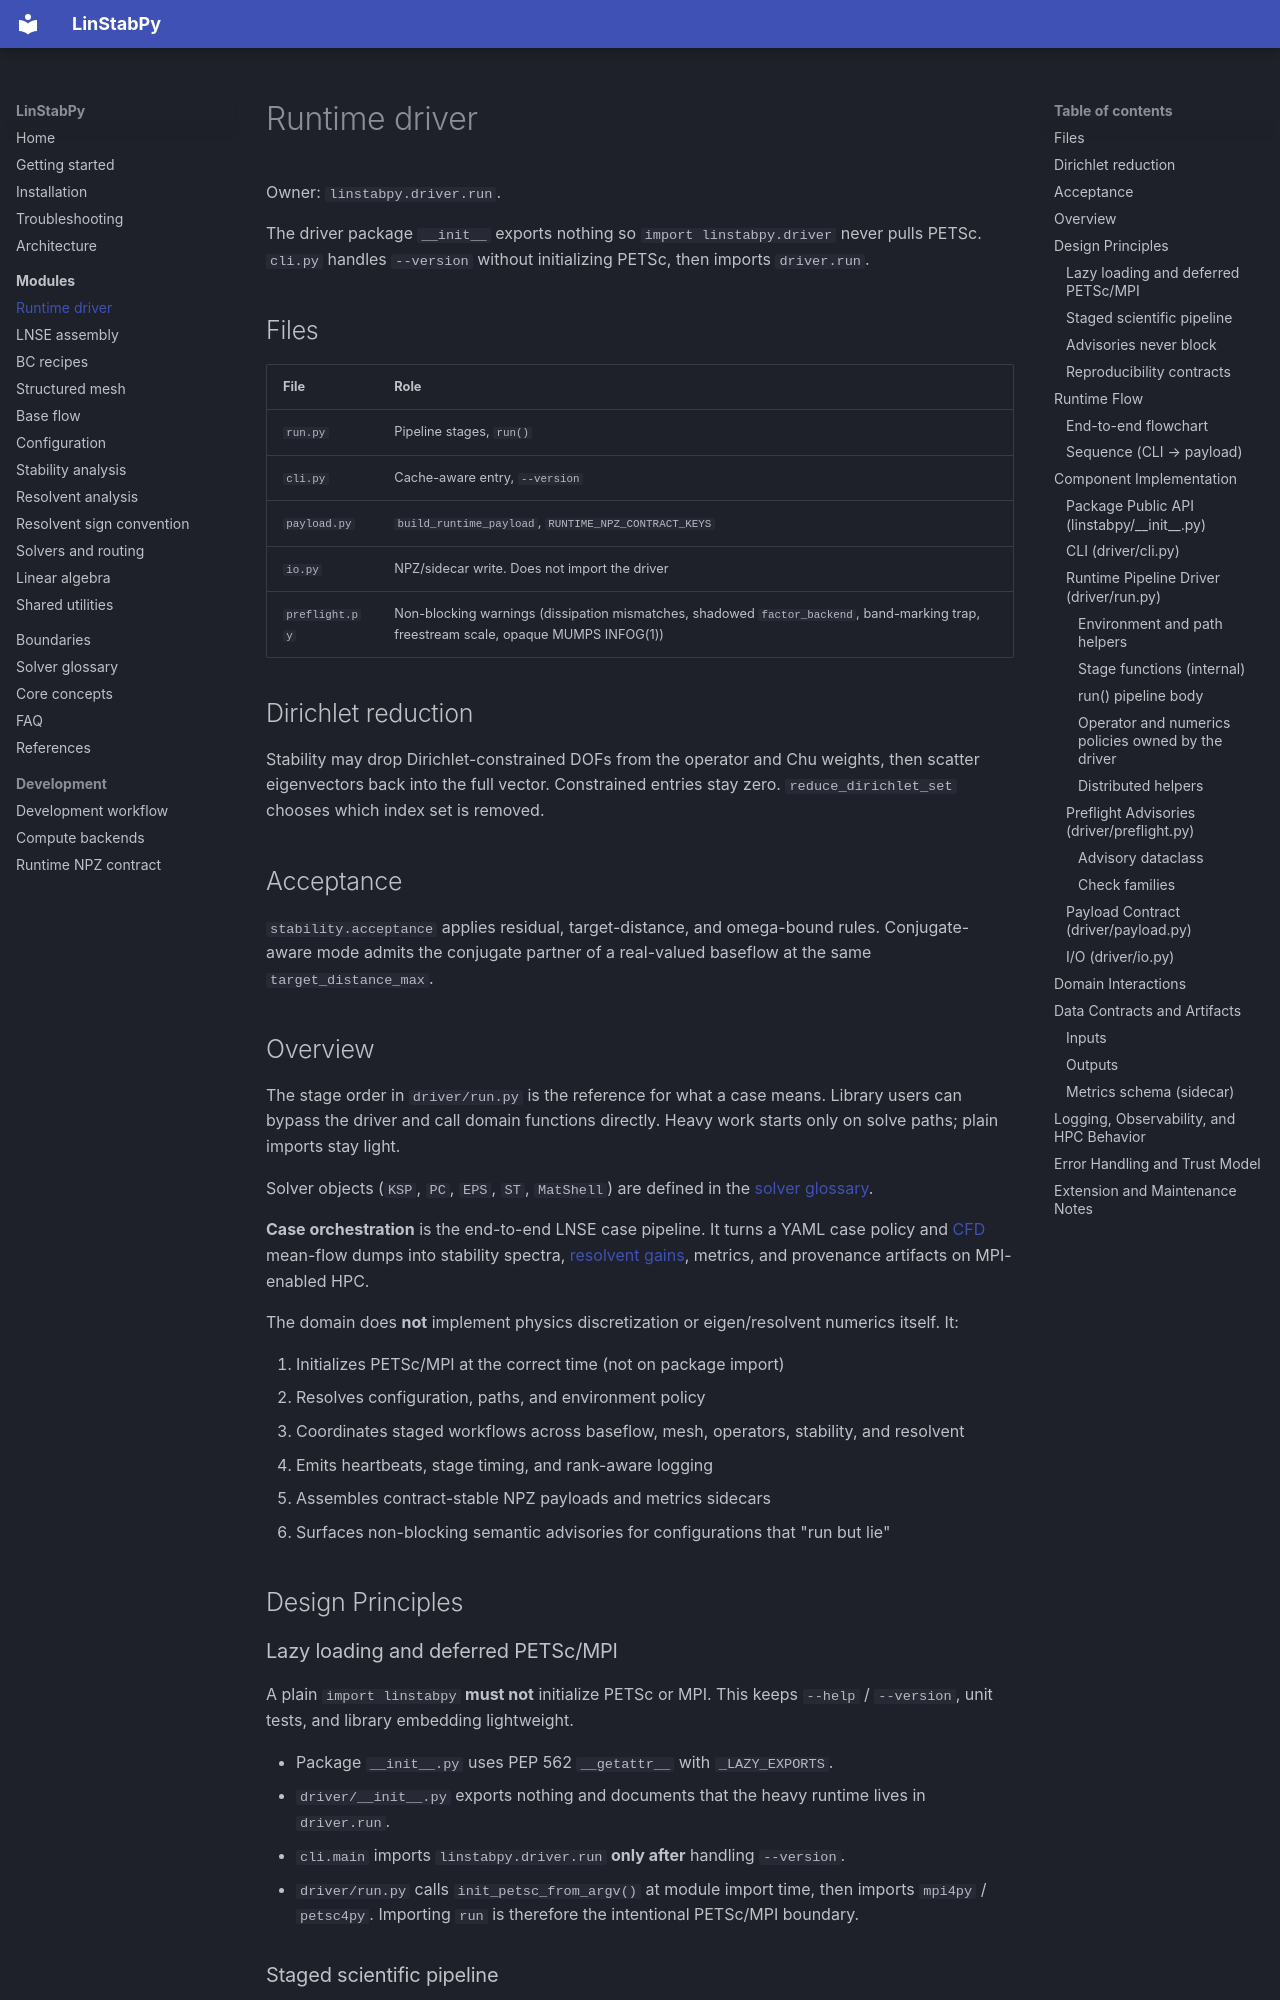

repository: openfluids/linstabpy · page: modules/driver/index.html · generator: mkdocs

# Runtime driver

Owner: `linstabpy.driver.run`.

The driver package `__init__` exports nothing so `import linstabpy.driver`
never pulls PETSc. `cli.py` handles `--version` without initializing PETSc,
then imports `driver.run`.

## Files

| File | Role |
|---|---|
| `run.py` | Pipeline stages, `run()` |
| `cli.py` | Cache-aware entry, `--version` |
| `payload.py` | `build_runtime_payload`, `RUNTIME_NPZ_CONTRACT_KEYS` |
| `io.py` | NPZ/sidecar write. Does not import the driver |
| `preflight.py` | Non-blocking warnings (dissipation mismatches, shadowed `factor_backend`, band-marking trap, freestream scale, opaque MUMPS INFOG(1)) |

## Dirichlet reduction

Stability may drop Dirichlet-constrained DOFs from the operator and Chu
weights, then scatter eigenvectors back into the full vector. Constrained
entries stay zero. `reduce_dirichlet_set` chooses which index set is
removed.

## Acceptance

`stability.acceptance` applies residual, target-distance, and omega-bound
rules. Conjugate-aware mode admits the conjugate partner of a real-valued
baseflow at the same `target_distance_max`.

## Overview

The stage order in `driver/run.py` is the reference for what a case means. Library users can bypass the driver and call domain functions directly. Heavy work starts only on solve paths; plain imports stay light.

Solver objects (`KSP`, `PC`, `EPS`, `ST`, `MatShell`) are defined in the [solver glossary](../solver-glossary.md).

**Case orchestration** is the end-to-end LNSE case pipeline. It turns a YAML case policy and [CFD](https://grokipedia.com/page/Computational_fluid_dynamics) mean-flow dumps into stability spectra, [resolvent](https://grokipedia.com/page/Resolvent_formalism) [gains](../core-concepts.md), metrics, and provenance artifacts on MPI-enabled HPC.

The domain does **not** implement physics discretization or eigen/resolvent numerics itself. It:

1. Initializes PETSc/MPI at the correct time (not on package import)
2. Resolves configuration, paths, and environment policy
3. Coordinates staged workflows across baseflow, mesh, operators, stability, and resolvent
4. Emits heartbeats, stage timing, and rank-aware logging
5. Assembles contract-stable NPZ payloads and metrics sidecars
6. Surfaces non-blocking semantic advisories for configurations that "run but lie"

## Design Principles

### Lazy loading and deferred PETSc/MPI

A plain `import linstabpy` **must not** initialize PETSc or MPI. This keeps `--help` / `--version`, unit tests, and library embedding lightweight.

- Package `__init__.py` uses PEP 562 `__getattr__` with `_LAZY_EXPORTS`.
- `driver/__init__.py` exports nothing and documents that the heavy runtime lives in `driver.run`.
- `cli.main` imports `linstabpy.driver.run` **only after** handling `--version`.
- `driver/run.py` calls `init_petsc_from_argv()` at module import time, then imports `mpi4py` / `petsc4py`. Importing `run` is therefore the intentional PETSc/MPI boundary.
